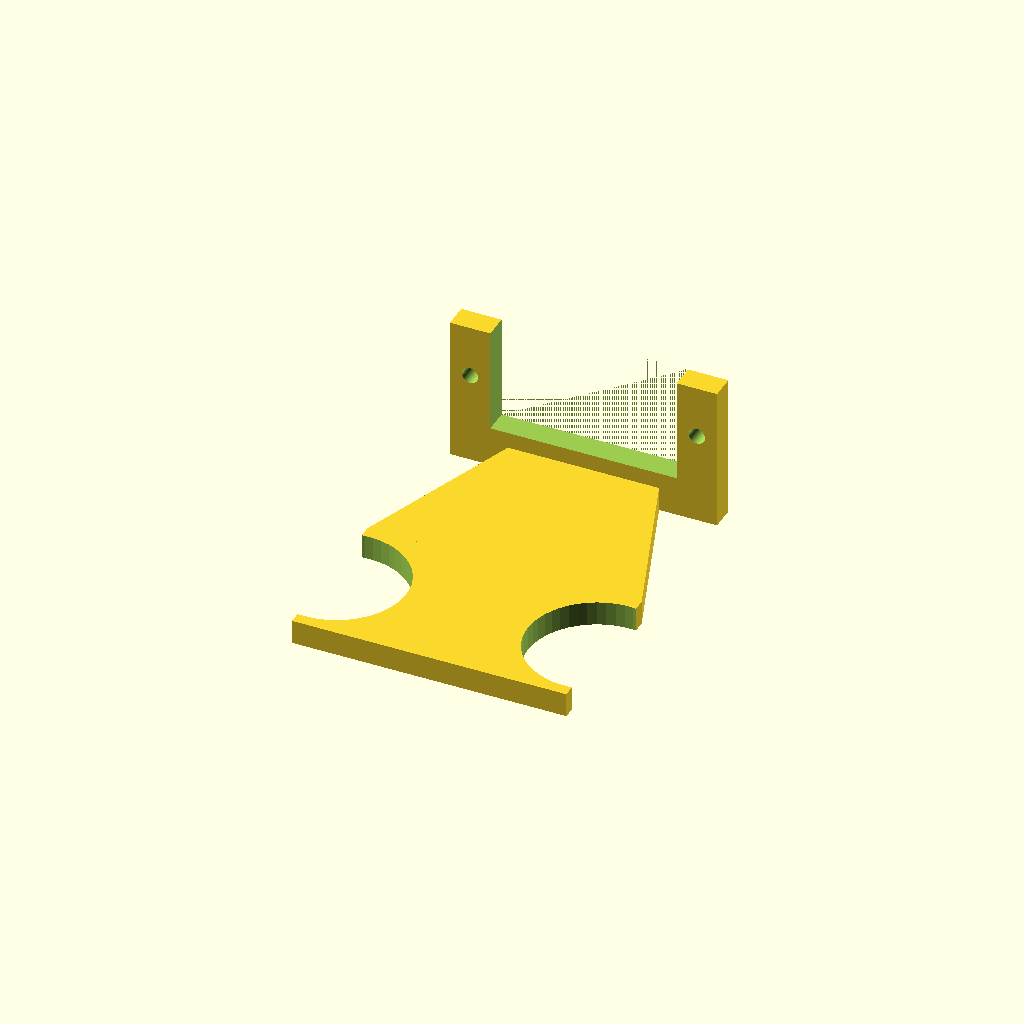
Cell 1: the model at its default parameters.
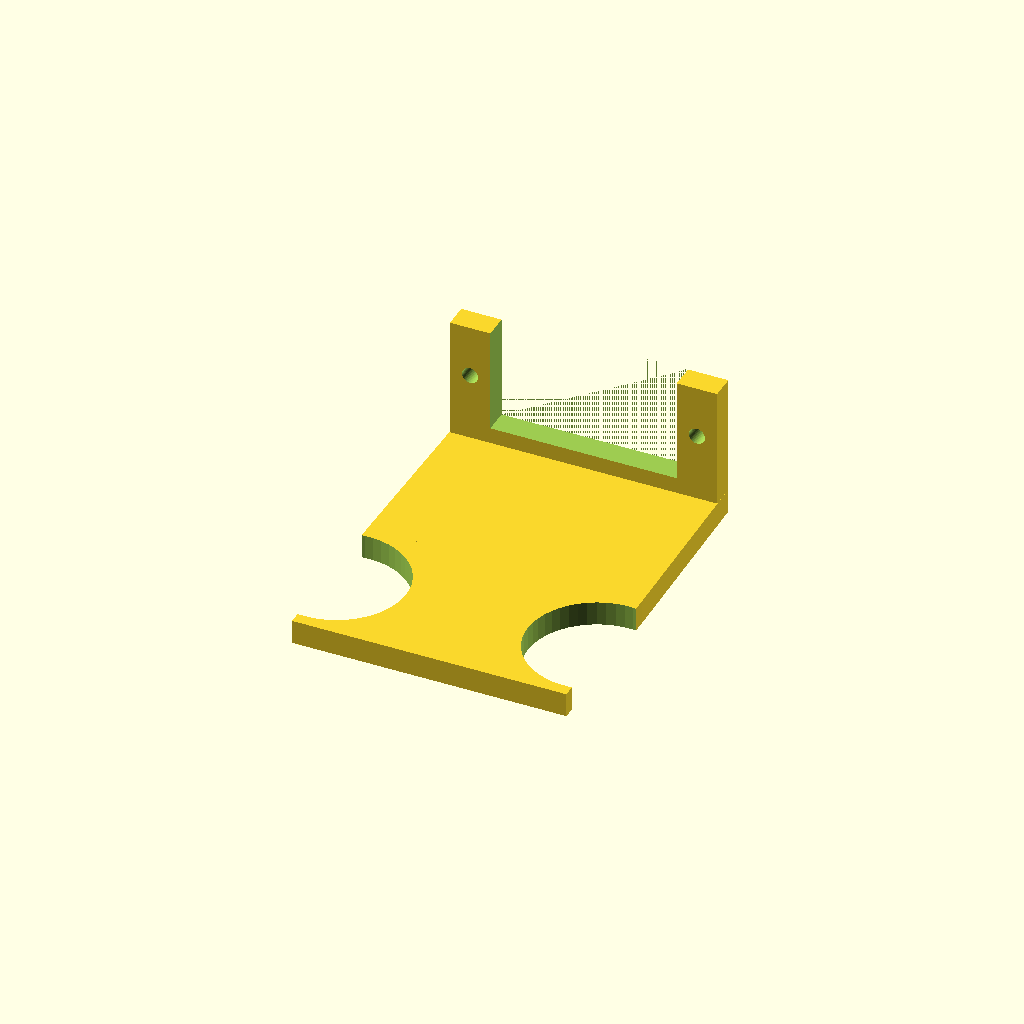
Cell 2 — middleBottomPercentage set to 1, the other parameters unchanged.
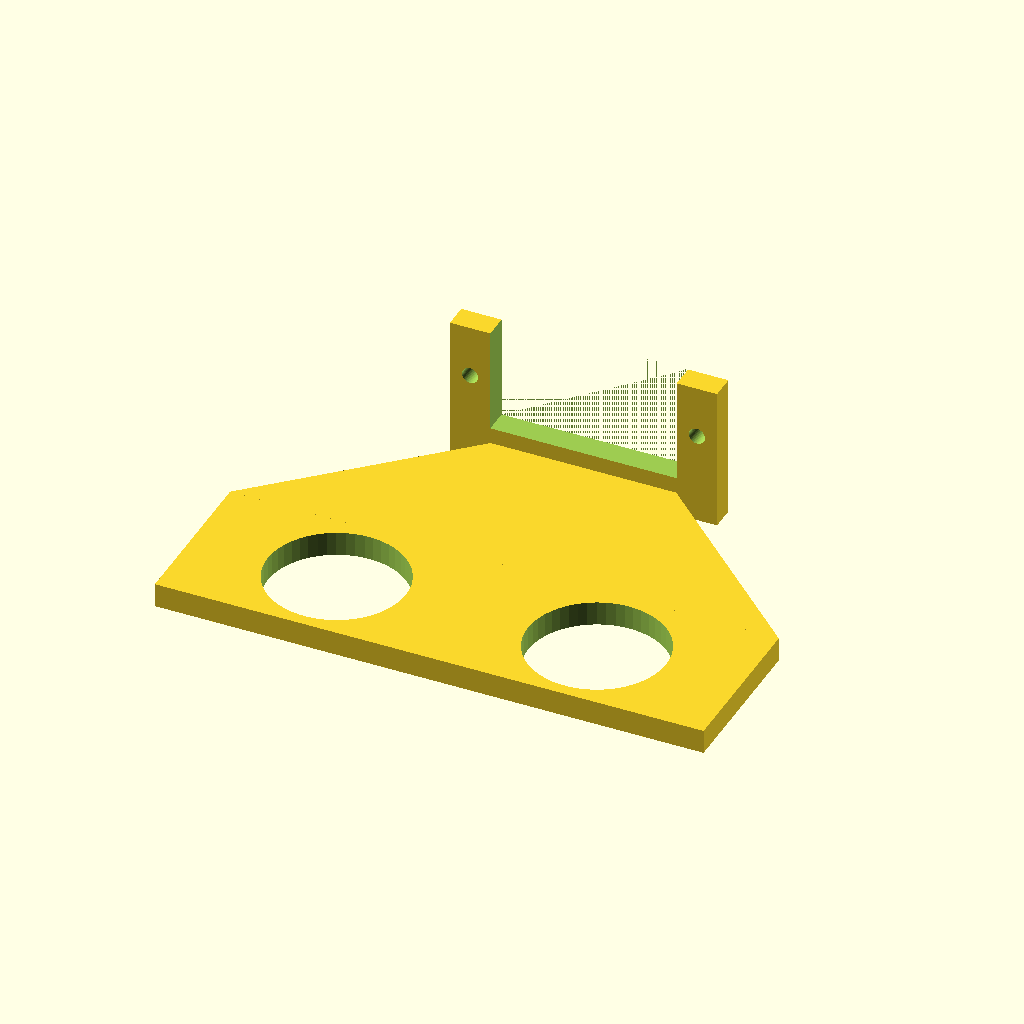
Cell 3 — faceWidth set to 68, the other parameters unchanged.
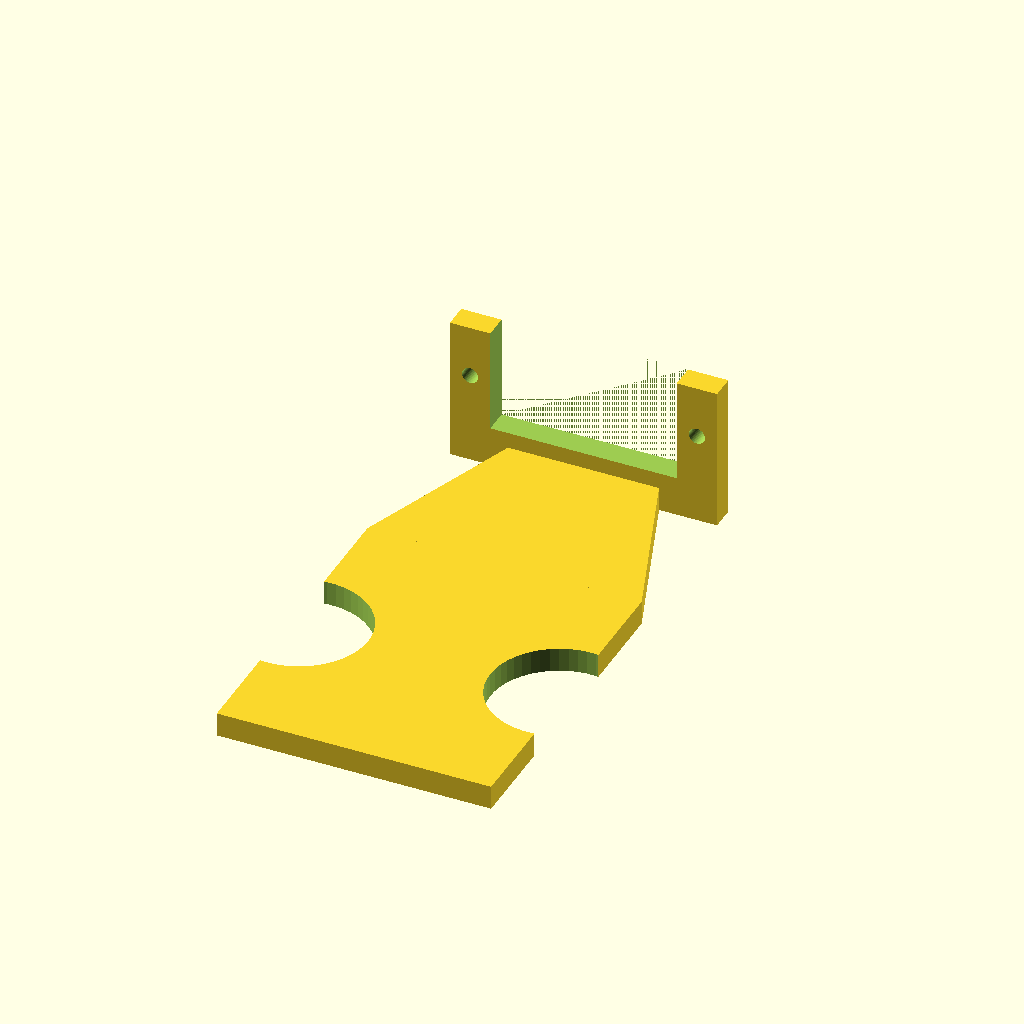
Cell 4 — faceHeight set to 40, the other parameters unchanged.
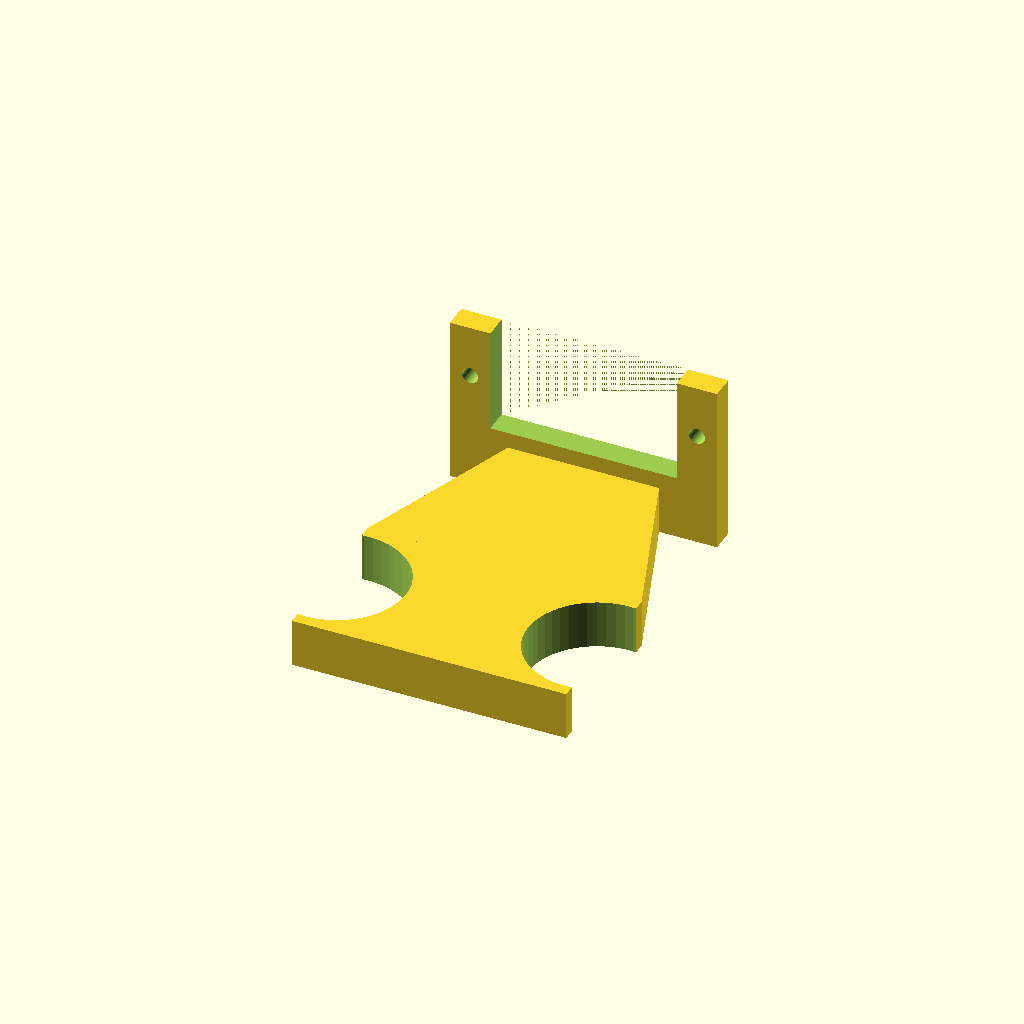
Cell 5: the same model with faceDepth = 6.
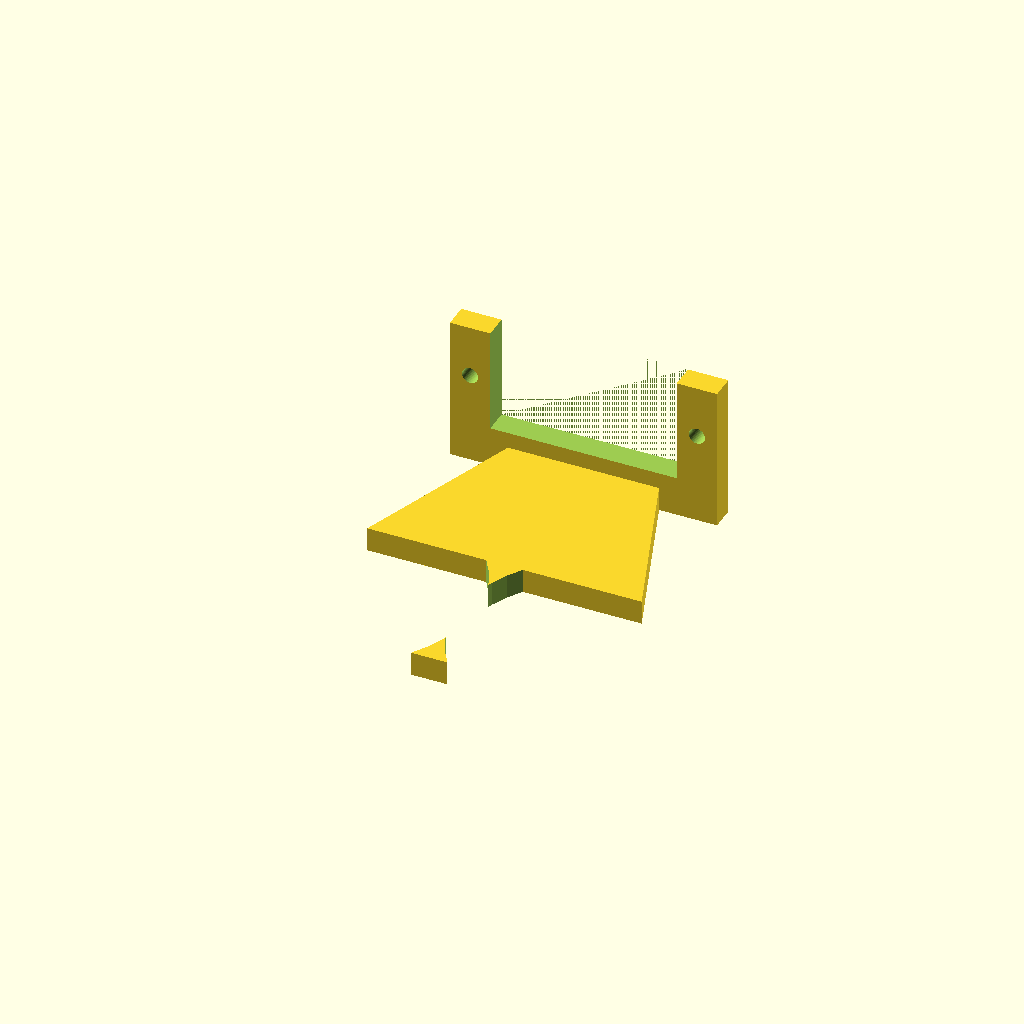
Cell 6: the same model with eyeDiameter = 34.2.
One fixed orthographic camera (rotation 55°, 0°, 25°; colour scheme Cornfield) for every cell.
Source of the model, inputs/thingiverse/files/thing-1249281/files/Faceplate.scad:
/////////////////////////////////////
// VARIABLES

/* [Faceplate] */

//Width of Faceplace
faceWidth = 34;

//Height of Faceplate
faceHeight = 20;

//Thickness of Front Panel
faceDepth = 3;

/* [Ultrasonic Sensor] */

//Diameter of "Eyes" (Makeblock 17.1)
eyeDiameter = 17.1;

//Distance Between Centers of "Eyes" (Makeblock 32.25)
eyeCentersDistance = 32.25;

//Thickness of the attached Circuitboard (Makeblock 2)
eyeBoardThickness = 2;

/* [Middle] */

//Height from Bottom of Faceplate to bottom of Bracket (Makeblock at least 24)
middleHeight = 24;

//Percentage of connection of the middle to the bottom
middleBottomPercentage = .75; //[.50:.01:1.00]

/* [Servo Bracket] */

//Depth of Servo (Makeblock 13)
servoDepth = 13;

//Width of space between bottom brackets(Makeblock 23.1)
servoWidth = 23.1;

//Height/Thickness of lower side brackets
bracketHeight = 3;

//Width of the lower side brackets (Makeblock 5)
bracketWidth = 5;

//Diameter of Screw Holes (Makeblock 2)
screwDiameter = 2.0;


/* [Hidden] */
servoTopHeight = 15;


/////////////////////////////////////
// CONSTANTS

bracketTotalWidth = servoWidth + bracketWidth*2;

bracketLCenterX = 0 - ((bracketTotalWidth/2))+ bracketWidth/2;
bracketRCenterX = 0 + ((bracketTotalWidth/2))- bracketWidth/2;

bracketCenterY = servoDepth/2;

/////////////////////////////////////
// RENDERS
rotate ([90,0,0])
{
translate ([0,-(faceDepth/2)-eyeBoardThickness,middleHeight+(faceHeight/2)]) face();

rotate ([90,0,0]) translate([0-(bracketTotalWidth/2),0,eyeBoardThickness]) middle();

translate ([0,0,(servoTopHeight/2)]) lowerBracket();
}
/////////////////////////////////////
// MODULES

module middle()
{
    linear_extrude(height = faceDepth)
    polygon(points=[[(bracketTotalWidth-(bracketTotalWidth*middleBottomPercentage)),0],[-(faceWidth-bracketTotalWidth)/2,middleHeight],[bracketTotalWidth+(faceWidth-bracketTotalWidth)/2,middleHeight],[(bracketTotalWidth-(1-middleBottomPercentage)*bracketTotalWidth),0]]);
}

module screw()
{
    cylinder (h = bracketHeight*2, r=screwDiameter/2, center = true, $fn=50);
}

module lowerBracket()
{
    difference()
    {
    
        difference()
        {
        
        difference(){
    
            translate ([
                0,
                servoDepth-((servoDepth+faceDepth+eyeBoardThickness)/2),
                (0-(servoTopHeight/2))+ (bracketHeight/2)])
            cube([
                servoWidth + bracketWidth*2,
                servoDepth+faceDepth+eyeBoardThickness,
                bracketHeight], center = true);
            
    
          translate ([0,(servoDepth/2),0])
            servoTop();
    
    

        }  
      translate ([bracketLCenterX,bracketCenterY,(0-(servoTopHeight/2))+ (bracketHeight/2)]) screw();  
        
    }
    translate ([bracketRCenterX,bracketCenterY,(0-(servoTopHeight/2))+ (bracketHeight/2)]) screw();
    }
}

module servoTop()
{
    cube([servoWidth,servoDepth+.01,servoTopHeight+.01], center = true);
}
module face()
{
    difference()
    {
        difference()
        {
            cube([faceWidth,faceDepth,faceHeight], center = true);    
            translate ([-(eyeCentersDistance/2),faceDepth,0]) eyeHole();
            //translate ([0-(eyeCentersDistance/2),15,faceHeight/2]) eyeHole();
        }
    
        translate ([(eyeCentersDistance/2),faceDepth,0]) eyeHole();
    }
}


module eyeHole()
{
    rotate([90,0,0])
    linear_extrude( height = faceDepth*2)
    circle(d=eyeDiameter,$fn=50, center = true);
}
Customizer parameters (derived from the source; name, type, default, range or options):
faceWidth: number, default 34
faceHeight: number, default 20
faceDepth: number, default 3
eyeDiameter: number, default 17.1
eyeCentersDistance: number, default 32.25
eyeBoardThickness: number, default 2
middleHeight: number, default 24
middleBottomPercentage: number, default 0.75, range 0.5 to 1, step 0.01
servoDepth: number, default 13
servoWidth: number, default 23.1
bracketHeight: number, default 3
bracketWidth: number, default 5
screwDiameter: number, default 2
